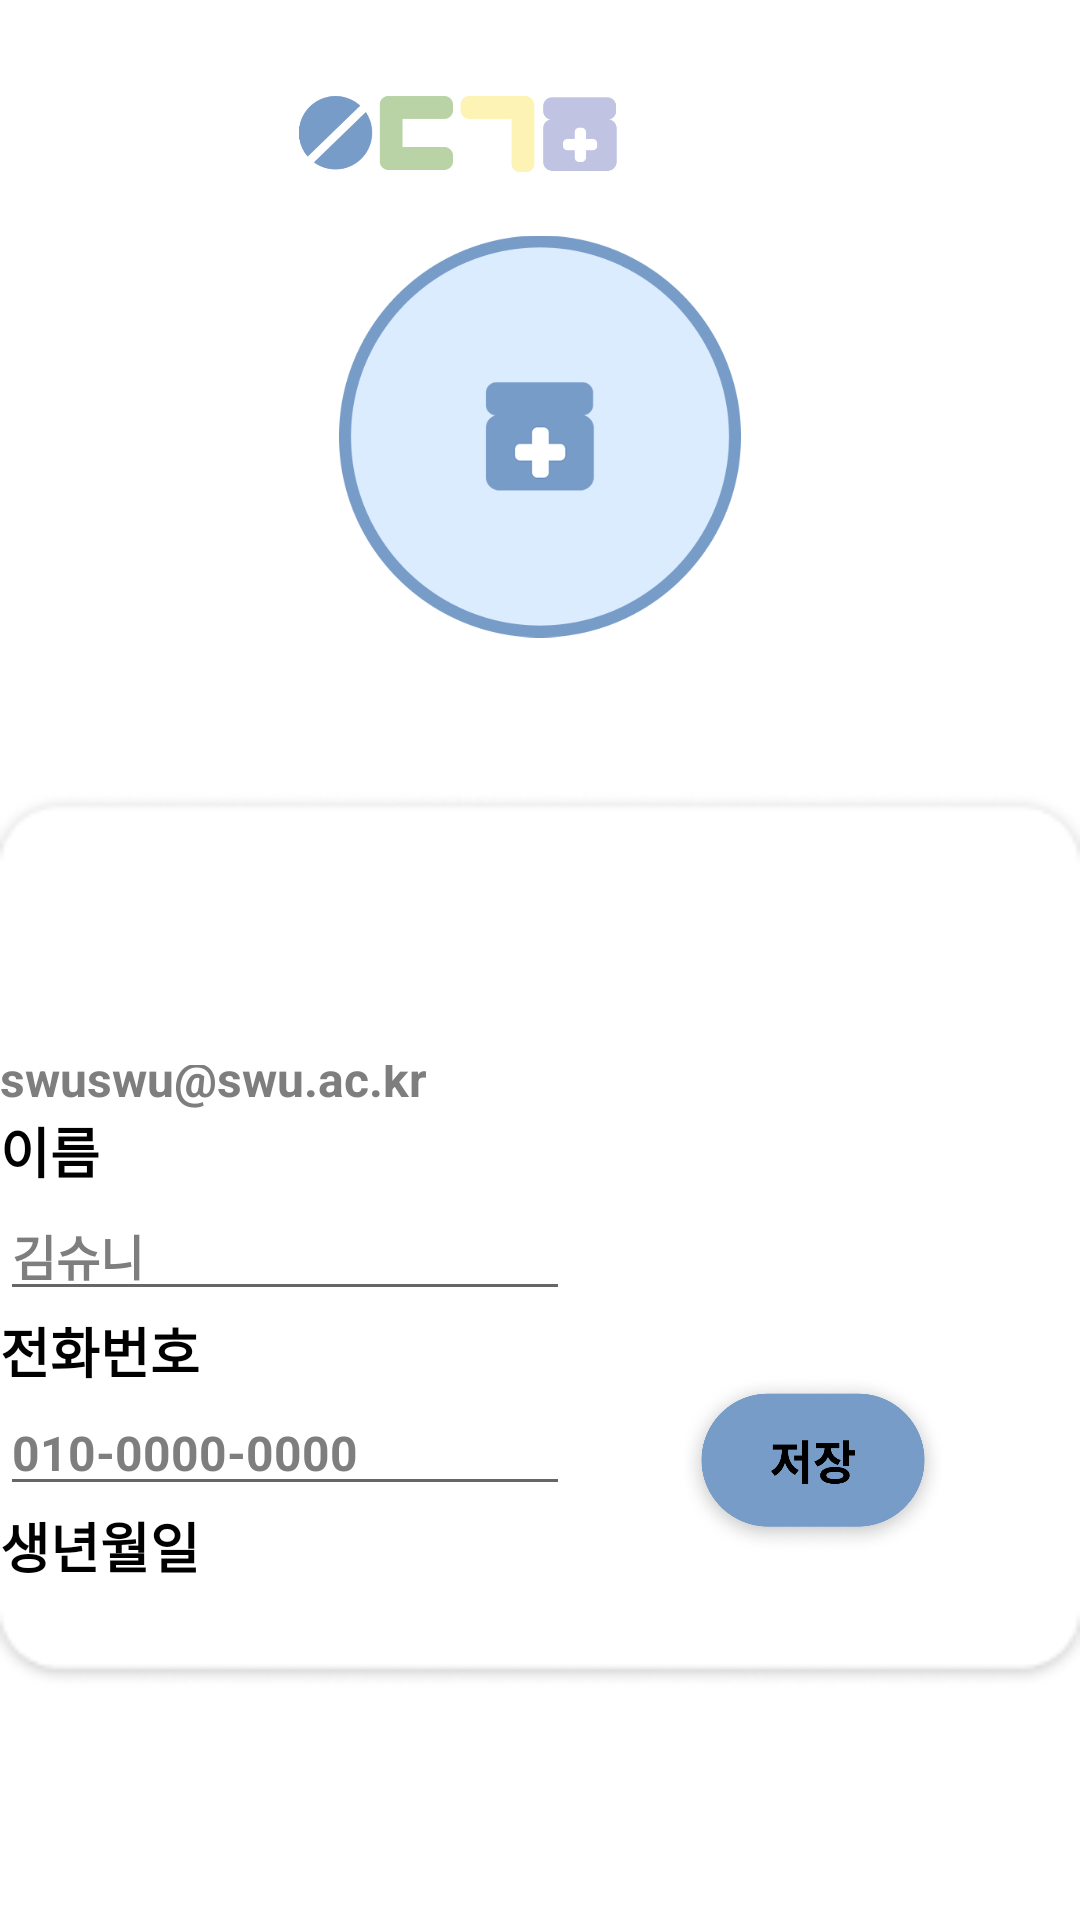

Produce the Android XML layout that renders to this screen, including the resource entries it uses.
<!-- AndroidManifest.xml: application theme Theme.Medicine4 -->
<!-- res/layout/fragment_mypage_profile_edit.xml -->
<?xml version="1.0" encoding="utf-8"?>
<RelativeLayout xmlns:android="http://schemas.android.com/apk/res/android"
    xmlns:app="http://schemas.android.com/apk/res-auto"
    xmlns:tools="http://schemas.android.com/tools"
    android:layout_width="match_parent"
    android:layout_height="match_parent"
    android:background="@drawable/mypage_background"
    tools:context=".MypageProfileEditFragment">

    
    <ImageView
        android:id="@+id/titleImageView"
        android:layout_width="211dp"
        android:layout_height="73dp"
        android:layout_alignParentTop="true"
        android:layout_alignParentRight="true"
        android:layout_centerHorizontal="true"
        android:layout_marginTop="15dp"
        android:layout_marginRight="102dp"
        android:src="@drawable/title_small_image" />

    
    <ImageView
        android:id="@+id/profileImageView"
        android:layout_width="0dp"
        android:layout_height="0dp"
        android:layout_alignParentLeft="true"
        android:layout_alignParentTop="true"
        android:layout_alignParentRight="true"
        android:layout_alignParentBottom="true"
        android:layout_centerHorizontal="true"
        android:layout_marginLeft="113dp"
        android:layout_marginTop="78dp"
        android:layout_marginRight="113dp"
        android:layout_marginBottom="427dp"
        android:src="@drawable/profile_background" />

    
    <androidx.constraintlayout.widget.ConstraintLayout
        android:layout_width="358dp"
        android:layout_height="271dp"
        android:layout_alignParentLeft="true"
        android:layout_alignParentTop="true"
        android:layout_alignParentEnd="true"
        android:layout_alignParentBottom="true"
        android:layout_centerHorizontal="true"
        android:layout_marginLeft="25dp"
        android:layout_marginTop="355dp"
        android:layout_marginEnd="28dp"
        android:layout_marginBottom="106dp">

        
        <androidx.appcompat.widget.AppCompatButton
            android:id="@+id/saveButton"
            android:layout_width="90dp"
            android:layout_height="60dp"
            android:layout_alignParentLeft="true"
            android:layout_alignParentTop="true"
            android:layout_marginEnd="16dp"
            android:layout_marginBottom="16dp"
            android:background="@drawable/save_button_background"
            app:layout_constraintBottom_toBottomOf="parent"
            app:layout_constraintEnd_toEndOf="parent"
            tools:ignore="SpeakableTextPresentCheck" />

        
        <TextView
            android:id="@+id/emailTextView"
            android:layout_width="wrap_content"
            android:layout_height="wrap_content"
            android:layout_alignParentStart="true"
            android:layout_alignParentBottom="true"
            android:layout_centerVertical="true"
            android:text="swuswu@swu.ac.kr"
            android:textColor="#7E7E7E"
            android:textSize="16sp"
            android:textStyle="bold"
            app:layout_constraintBottom_toTopOf="@+id/nameTitleTextView"
            app:layout_constraintTop_toBottomOf="@+id/emailTitleTextView"
            tools:ignore="MissingConstraints"
            tools:layout_editor_absoluteX="12dp" />

        <TextView
            android:id="@+id/emailTitleTextView"
            android:layout_width="wrap_content"
            android:layout_height="wrap_content"
            android:layout_alignParentStart="true"
            android:layout_alignParentTop="true"
            android:text="이메일"
            android:textColor="#000000"
            android:textSize="18sp"
            android:textStyle="bold"
            app:layout_constraintBottom_toTopOf="@+id/emailTextView"
            app:layout_constraintTop_toTopOf="parent"
            tools:ignore="MissingConstraints"
            tools:layout_editor_absoluteX="12dp" />

        
        <EditText
            android:id="@+id/editTextText"
            android:layout_width="wrap_content"
            android:layout_height="wrap_content"
            android:layout_alignParentStart="true"
            android:layout_alignParentBottom="true"
            android:ems="10"
            android:inputType="text"
            android:text="김슈니"
            android:textColor="#7E7E7E"
            android:textSize="16sp"
            android:textStyle="bold"
            app:layout_constraintBottom_toTopOf="@+id/numberTitleTextView"
            app:layout_constraintTop_toBottomOf="@+id/nameTitleTextView"
            tools:ignore="MissingConstraints"
            tools:layout_editor_absoluteX="12dp" />

        <TextView
            android:id="@+id/nameTitleTextView"
            android:layout_width="wrap_content"
            android:layout_height="wrap_content"
            android:layout_alignParentStart="true"
            android:layout_alignParentTop="true"
            android:text="이름"
            android:textColor="#000000"
            android:textSize="18sp"
            android:textStyle="bold"
            app:layout_constraintBottom_toTopOf="@+id/editTextText"
            app:layout_constraintTop_toBottomOf="@+id/emailTextView"
            tools:ignore="MissingConstraints"
            tools:layout_editor_absoluteX="12dp" />

        
        <EditText
            android:id="@+id/editTextPhone"
            android:layout_width="wrap_content"
            android:layout_height="wrap_content"
            android:layout_alignParentStart="true"
            android:layout_alignParentBottom="true"
            android:ems="10"
            android:inputType="phone"
            android:text="010-0000-0000"
            android:textColor="#7E7E7E"
            android:textSize="16sp"
            android:textStyle="bold"
            app:layout_constraintBottom_toTopOf="@+id/birthTitleTextView"
            app:layout_constraintTop_toBottomOf="@+id/numberTitleTextView"
            tools:ignore="MissingConstraints"
            tools:layout_editor_absoluteX="12dp" />

        <TextView
            android:id="@+id/numberTitleTextView"
            android:layout_width="wrap_content"
            android:layout_height="wrap_content"
            android:layout_alignParentStart="true"
            android:layout_alignParentTop="true"
            android:text="전화번호"
            android:textColor="#000000"
            android:textSize="18sp"
            android:textStyle="bold"
            app:layout_constraintBottom_toTopOf="@+id/editTextPhone"
            app:layout_constraintTop_toBottomOf="@+id/editTextText"
            tools:ignore="MissingConstraints"
            tools:layout_editor_absoluteX="12dp" />

        
        <EditText
            android:id="@+id/editTextDate"
            android:layout_width="wrap_content"
            android:layout_height="wrap_content"
            android:layout_alignParentStart="true"
            android:layout_alignParentBottom="true"
            android:ems="10"
            android:inputType="date"
            android:text="1961.05.20"
            android:textColor="#7E7E7E"
            android:textSize="16sp"
            android:textStyle="bold"
            app:layout_constraintBottom_toBottomOf="parent"
            app:layout_constraintTop_toBottomOf="@+id/birthTitleTextView"
            tools:ignore="MissingConstraints"
            tools:layout_editor_absoluteX="12dp" />

        <TextView
            android:id="@+id/birthTitleTextView"
            android:layout_width="wrap_content"
            android:layout_height="wrap_content"
            android:layout_alignParentStart="true"
            android:layout_alignParentTop="true"
            android:text="생년월일"
            android:textColor="#000000"
            android:textSize="18sp"
            android:textStyle="bold"
            app:layout_constraintBottom_toTopOf="@+id/editTextDate"
            app:layout_constraintTop_toBottomOf="@+id/editTextPhone"
            tools:ignore="MissingConstraints"
            tools:layout_editor_absoluteX="12dp" />
    </androidx.constraintlayout.widget.ConstraintLayout>


</RelativeLayout>
<!-- resources referenced by this layout -->
<resources>
  <!-- drawable mypage_background: png bitmap (drawable, 3443 bytes) -->
  <!-- drawable profile_background: png bitmap (drawable, 16639 bytes) -->
  <!-- drawable save_button_background: png bitmap (drawable, 121010 bytes) -->
  <!-- drawable title_small_image: png bitmap (drawable, 21432 bytes) -->
  <style name="Theme.Medicine4" parent="Base.Theme.Medicine4" />
  <style name="Base.Theme.Medicine4" parent="Theme.MaterialComponents.DayNight.NoActionBar">
          <item name="colorPrimaryDark">#789BC7</item>
          <item name="android:statusBarColor" tools:targetApi="1">?attr/colorPrimaryDark</item>
      </style>
</resources>
